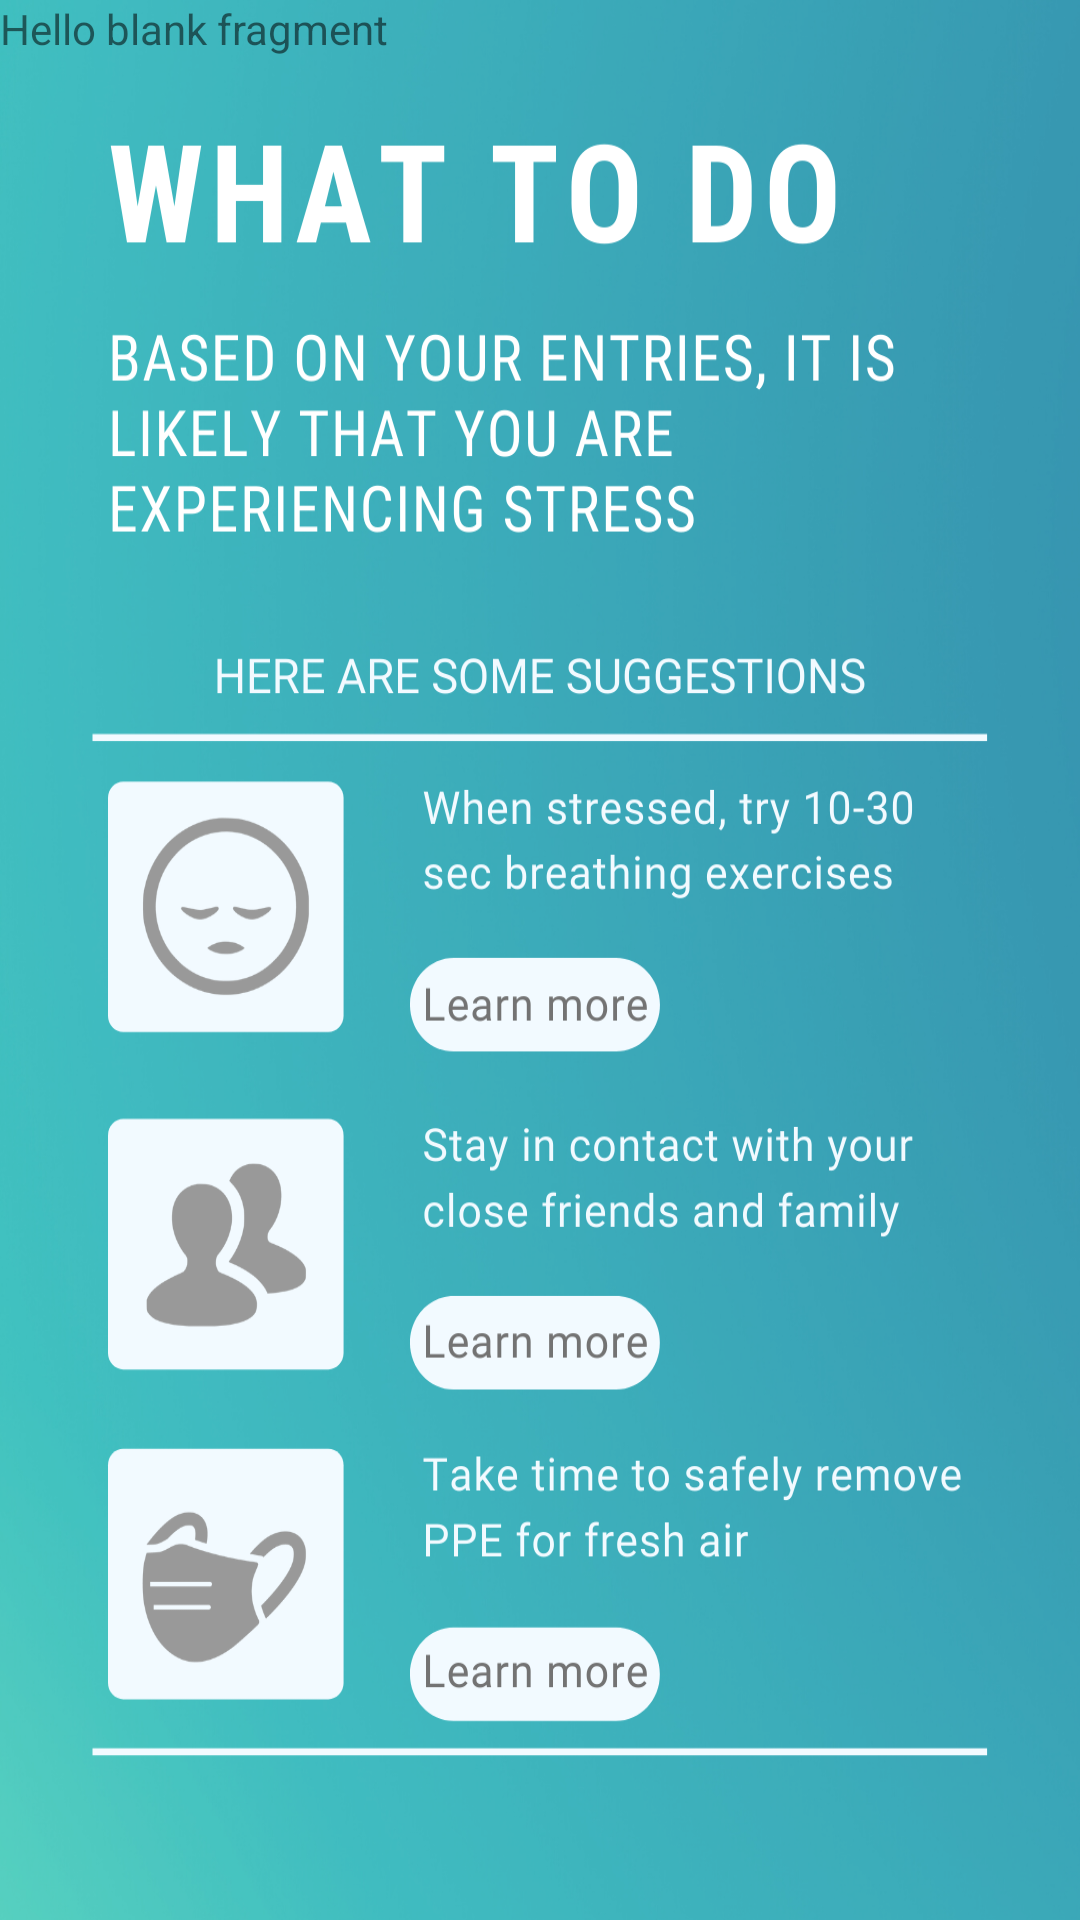

The Android layout XML behind this screen, and the referenced resources:
<!-- AndroidManifest.xml: application theme Theme.HW7 -->
<!-- res/layout/fragment_get_help.xml -->
<?xml version="1.0" encoding="utf-8"?>
<FrameLayout xmlns:android="http://schemas.android.com/apk/res/android"
    xmlns:tools="http://schemas.android.com/tools"
    android:layout_width="match_parent"
    android:layout_height="match_parent"
    tools:context=".HelpFragment"
    android:background="@drawable/help1">

    
    <TextView
        android:layout_width="match_parent"
        android:layout_height="match_parent"
        android:text="@string/hello_blank_fragment" />

</FrameLayout>
<!-- resources referenced by this layout -->
<resources>
  <!-- drawable help1: png bitmap (drawable, 586372 bytes) -->
  <string name="hello_blank_fragment">Hello blank fragment</string>
  <style name="Theme.HW7" parent="Theme.MaterialComponents.DayNight.DarkActionBar">
          
          <item name="colorPrimary">@color/purple_500</item>
          <item name="colorPrimaryVariant">@color/purple_700</item>
          <item name="colorOnPrimary">@color/white</item>
          
          <item name="colorSecondary">@color/teal_200</item>
          <item name="colorSecondaryVariant">@color/teal_700</item>
          <item name="colorOnSecondary">@color/black</item>
          
          <item name="android:statusBarColor" tools:targetApi="l">?attr/colorPrimaryVariant</item>
          
      </style>
  <!-- not gathered from this repository: default colours our renderer supplied (Android Studio template values) -->
  <color name="purple_500">#FF6200EE</color>
  <color name="purple_700">#FF3700B3</color>
  <color name="teal_200">#FF03DAC5</color>
  <color name="teal_700">#FF018786</color>
  <color name="black">#FF000000</color>
  <color name="white">#FFFFFFFF</color>
</resources>
